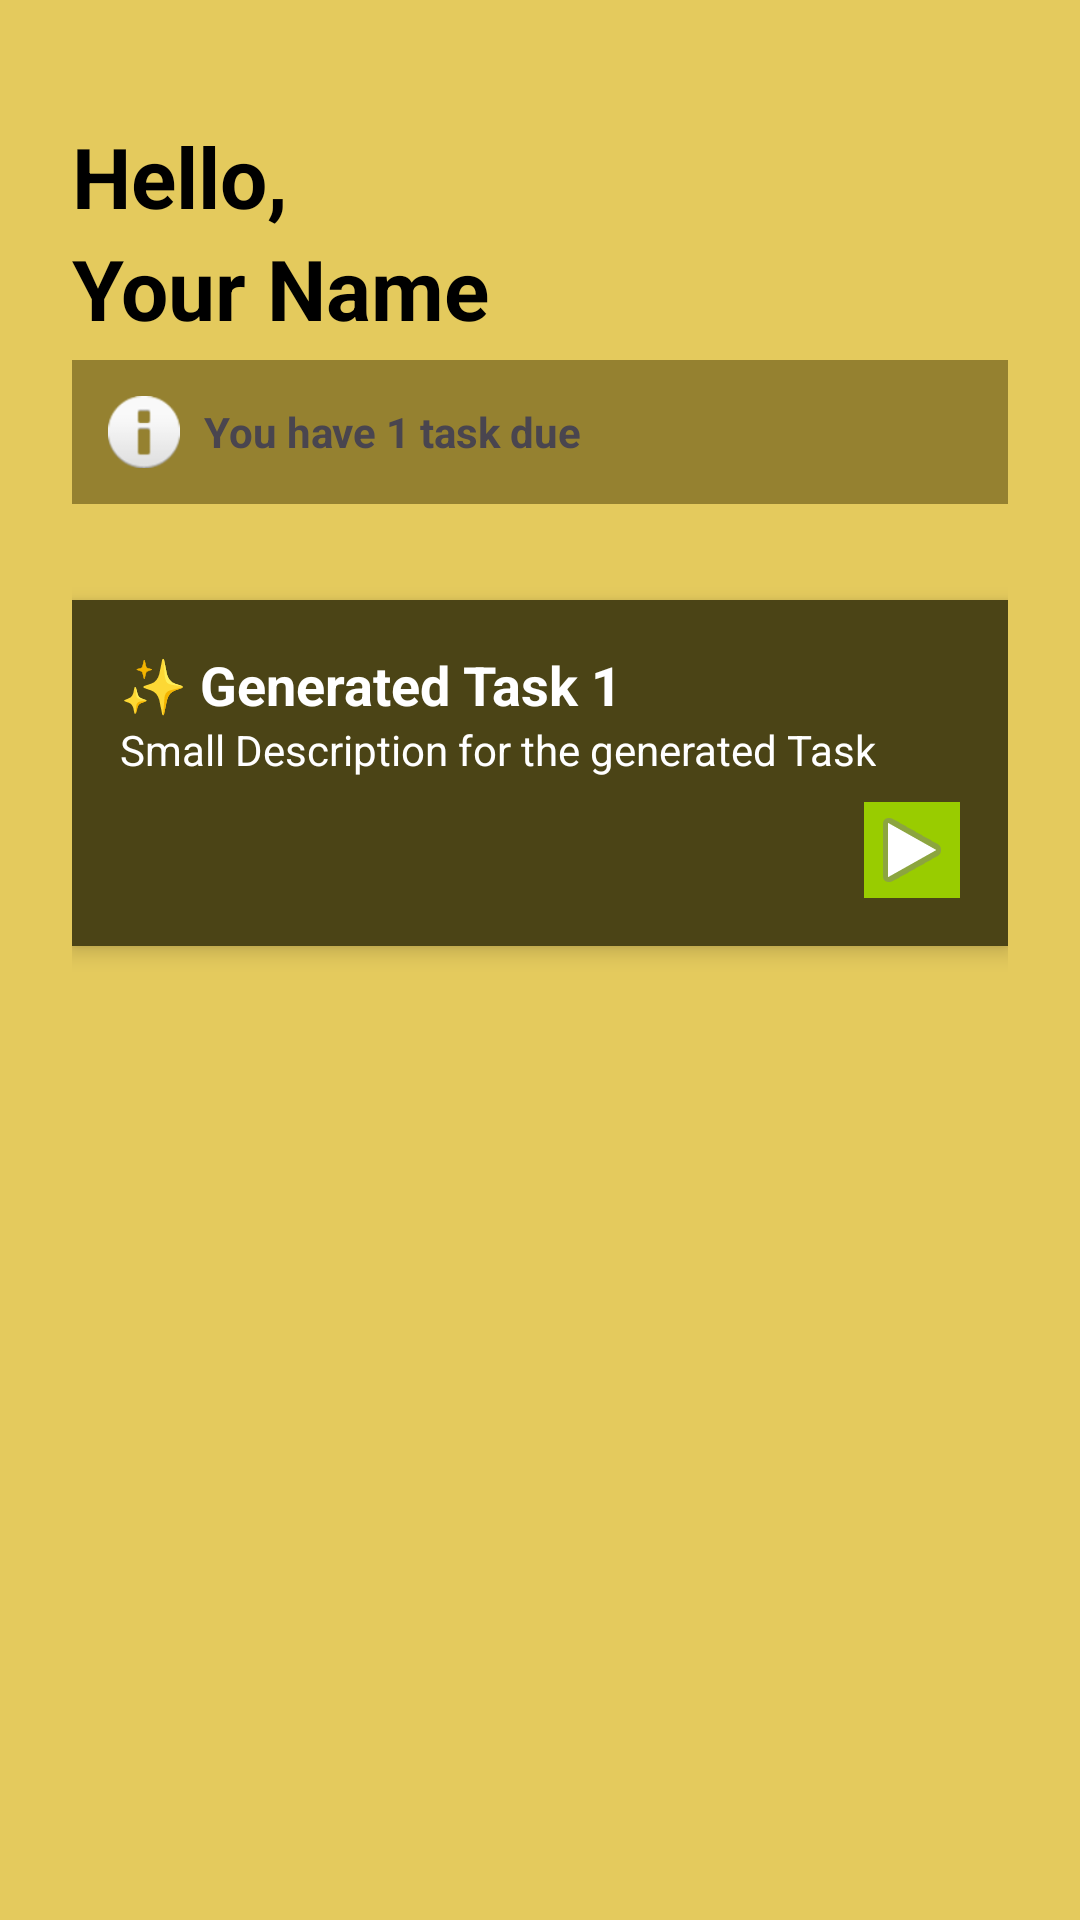

Produce the Android XML layout that renders to this screen, including the resource entries it uses.
<!-- AndroidManifest.xml: application theme Theme.PLEApp -->
<!-- res/layout/activity_home.xml -->
<?xml version="1.0" encoding="utf-8"?>

<RelativeLayout xmlns:android="http://schemas.android.com/apk/res/android"
    android:layout_width="match_parent"
    android:layout_height="match_parent"
    android:paddingLeft="24dp"
    android:paddingRight="24dp"
    android:paddingBottom="24dp"
    android:paddingTop="40dp"
    android:background="#E4CA5D">

    
    <ImageView
        android:id="@+id/profileIcon"
        android:layout_width="48dp"
        android:layout_height="48dp"
        android:layout_alignParentEnd="true"
        android:src="@android:drawable/sym_def_app_icon"
        android:contentDescription="Profile Icon" />

    
    <LinearLayout
        android:layout_width="wrap_content"
        android:layout_height="wrap_content"
        android:orientation="vertical"
        android:layout_alignParentStart="true"
        android:layout_alignParentTop="true">

        <TextView
            android:layout_width="wrap_content"
            android:layout_height="wrap_content"
            android:text="Hello,"
            android:textSize="28sp"
            android:textStyle="bold"
            android:textColor="@color/black" />

        <TextView
            android:layout_width="wrap_content"
            android:layout_height="wrap_content"
            android:text="Your Name"
            android:textSize="28sp"
            android:textStyle="bold"
            android:textColor="@color/black" />
    </LinearLayout>

    
    <LinearLayout
        android:id="@+id/notificationBar"
        android:layout_width="match_parent"
        android:layout_height="wrap_content"
        android:layout_below="@id/profileIcon"
        android:layout_marginTop="32dp"
        android:background="#8852420B"
        android:gravity="center_vertical"
        android:orientation="horizontal"
        android:padding="12dp">

        <ImageView
            android:layout_width="24dp"
            android:layout_height="24dp"
            android:layout_marginEnd="8dp"
            android:src="@android:drawable/ic_dialog_info" />

        <TextView
            android:layout_width="wrap_content"
            android:layout_height="wrap_content"
            android:text="You have 1 task due"
            android:textStyle="bold"/>

    </LinearLayout>

    
    <LinearLayout
        android:id="@+id/taskCard"
        android:layout_width="match_parent"
        android:layout_height="wrap_content"
        android:layout_below="@id/notificationBar"
        android:layout_marginTop="32dp"
        android:layout_marginBottom="24dp"
        android:background="#8E6A44"
        android:backgroundTint="#4B4416"
        android:backgroundTintMode="src_in"
        android:clipToPadding="false"
        android:elevation="4dp"
        android:orientation="vertical"
        android:padding="16dp">

        <TextView
            android:layout_width="wrap_content"
            android:layout_height="wrap_content"
            android:text="✨ Generated Task 1"
            android:textColor="#FFFFFF"
            android:textSize="18sp"
            android:textStyle="bold" />

        <TextView
            android:layout_width="wrap_content"
            android:layout_height="wrap_content"
            android:layout_marginBottom="8dp"
            android:text="Small Description for the generated Task"
            android:textColor="#FFFFFF" />

        
        <LinearLayout
            android:layout_width="match_parent"
            android:layout_height="wrap_content"
            android:gravity="end">

            <ImageButton
                android:id="@+id/goToTaskBtn"
                android:layout_width="wrap_content"
                android:layout_height="wrap_content"
                android:background="@android:color/holo_green_light"
                android:contentDescription="Start Task"
                android:src="@android:drawable/ic_media_play" />
        </LinearLayout>
    </LinearLayout>
</RelativeLayout>
<!-- resources referenced by this layout -->
<resources>
  <style name="Theme.PLEApp" parent="Base.Theme.PLEApp" />
  <style name="Base.Theme.PLEApp" parent="Theme.Material3.DayNight.NoActionBar">
          
          
      </style>
  <!-- not gathered from this repository: default colours our renderer supplied (Android Studio template values) -->
  <color name="black">#FF000000</color>
</resources>
